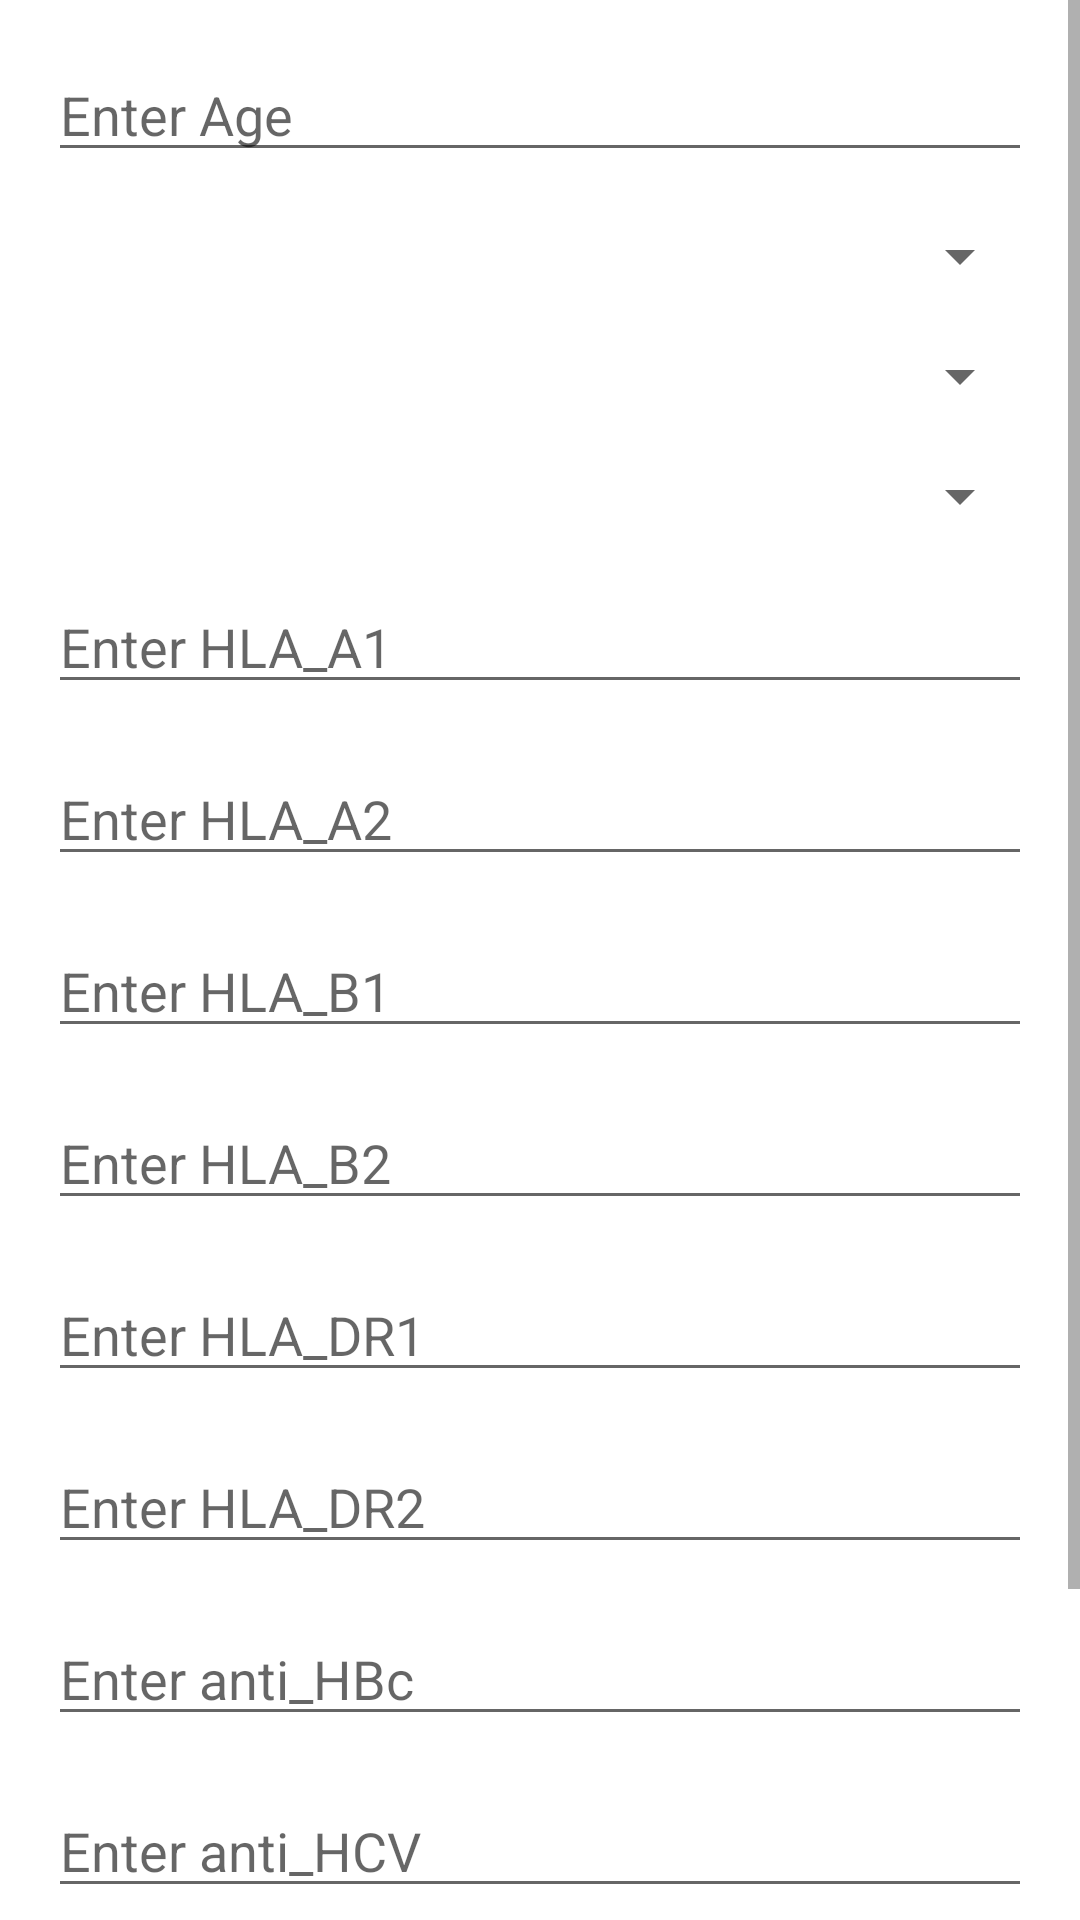

Layout XML and referenced resources for this Android screen:
<!-- AndroidManifest.xml: application theme Theme.KidneyApp -->
<!-- res/layout/activity_add_donor.xml -->
<?xml version="1.0" encoding="utf-8"?>
<ScrollView xmlns:android="http://schemas.android.com/apk/res/android"
    xmlns:app="http://schemas.android.com/apk/res-auto"
    xmlns:tools="http://schemas.android.com/tools"
    android:layout_width="match_parent"
    android:layout_height="match_parent">

    <LinearLayout
        android:layout_width="match_parent"
        android:layout_height="wrap_content"
        android:orientation="vertical"
        android:padding="16dp"
        tools:context=".MainActivity">

        

        <EditText
            android:id="@+id/editText1"
            android:layout_width="match_parent"
            android:layout_height="wrap_content"
            android:layout_marginBottom="16dp"
            android:hint="Enter Age"
            android:inputType="number" />

        
        <Spinner
            android:id="@+id/spinner1"
            android:layout_width="match_parent"
            android:layout_height="wrap_content"
            android:layout_marginBottom="16dp" />

        
        <Spinner
            android:id="@+id/spinner2"
            android:layout_width="match_parent"
            android:layout_height="wrap_content"
            android:layout_marginBottom="16dp" />

        
        <Spinner
            android:id="@+id/spinner3"
            android:layout_width="match_parent"
            android:layout_height="wrap_content"
            android:layout_marginBottom="16dp" />

        
        <EditText
            android:id="@+id/editText2"
            android:layout_width="match_parent"
            android:layout_height="wrap_content"
            android:layout_marginBottom="16dp"
            android:hint="Enter HLA_A1"
            android:inputType="number" />

        <EditText
            android:id="@+id/editText3"
            android:layout_width="match_parent"
            android:layout_height="wrap_content"
            android:layout_marginBottom="16dp"
            android:hint="Enter HLA_A2"
            android:inputType="number" />

        <EditText
            android:id="@+id/editText4"
            android:layout_width="match_parent"
            android:layout_height="wrap_content"
            android:layout_marginBottom="16dp"
            android:hint="Enter HLA_B1"
            android:inputType="number" />

        <EditText
            android:id="@+id/editText5"
            android:layout_width="match_parent"
            android:layout_height="wrap_content"
            android:layout_marginBottom="16dp"
            android:hint="Enter HLA_B2"
            android:inputType="number" />

        <EditText
            android:id="@+id/editText6"
            android:layout_width="match_parent"
            android:layout_height="wrap_content"
            android:layout_marginBottom="16dp"
            android:hint="Enter HLA_DR1"
            android:inputType="number" />

        <EditText
            android:id="@+id/editText7"
            android:layout_width="match_parent"
            android:layout_height="wrap_content"
            android:layout_marginBottom="16dp"
            android:hint="Enter HLA_DR2"
            android:inputType="number" />

        <EditText
            android:id="@+id/editText8"
            android:layout_width="match_parent"
            android:layout_height="wrap_content"
            android:layout_marginBottom="16dp"
            android:hint="Enter anti_HBc"
            android:inputType="number" />

        <EditText
            android:id="@+id/editText9"
            android:layout_width="match_parent"
            android:layout_height="wrap_content"
            android:layout_marginBottom="16dp"
            android:hint="Enter anti_HCV"
            android:inputType="number" />

        <EditText
            android:id="@+id/editText10"
            android:layout_width="match_parent"
            android:layout_height="wrap_content"
            android:layout_marginBottom="16dp"
            android:hint="Enter agHBs"
            android:inputType="number" />

        
        <Button
            android:id="@+id/sendButton"
            android:layout_width="match_parent"
            android:layout_height="wrap_content"
            android:background="@color/teal_700"
            android:text="ADD DONOR" />

    </LinearLayout>
</ScrollView>
<!-- resources referenced by this layout -->
<resources>
  <color name="teal_700">#FF018786</color>
  <style name="Theme.KidneyApp" parent="Theme.MaterialComponents.DayNight.NoActionBar">
          
          <item name="colorPrimary">@color/purple_500</item>
          <item name="colorPrimaryVariant">@color/purple_700</item>
          <item name="colorOnPrimary">@color/white</item>
          
          <item name="colorSecondary">@color/teal_200</item>
          <item name="colorSecondaryVariant">@color/teal_700</item>
          <item name="colorOnSecondary">@color/black</item>
          
          <item name="android:statusBarColor">?attr/colorPrimaryVariant</item>
          
      </style>
  <color name="purple_500">#FF6200EE</color>
  <color name="purple_700">#FF3700B3</color>
  <color name="white">#FFFFFFFF</color>
  <color name="teal_200">#FF03DAC5</color>
  <color name="black">#FF000000</color>
</resources>
